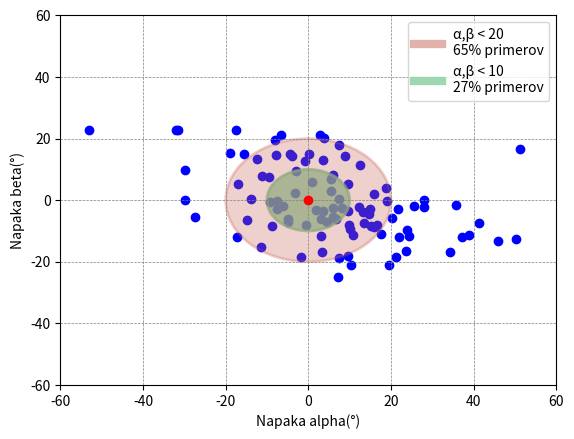
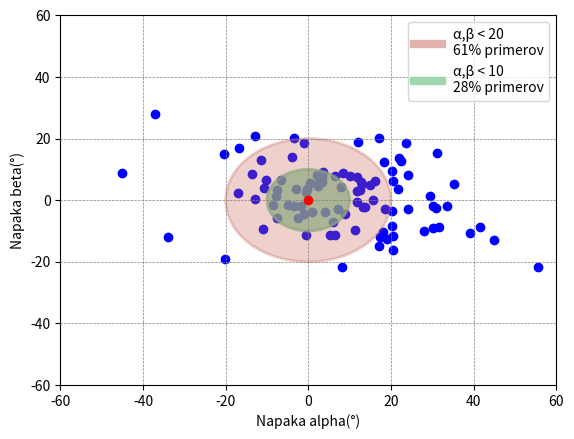

Write Python code to recreate these figures, in order.
import matplotlib.pyplot as plt
import numpy as np
from matplotlib.patches import Circle

preds_heatmap = np.array([[23.0, 6], [17.0, 6], [14.0, 11], [11.0, 9], [9.0, 15], [6.0, 15], [0.0, 15], [0.0, 15], [6.0, 11], [7.0, 15], [10.0, 8], [17.0, 10], [23.0, 11], [26.0, 15], [31.0, 15], [21.0, 8], [17.0, 10], [8.0, 13], [9.0, 15], [23.0, 15], [6.0, 15], [2.0, 15], [25.0, 15], [22.0, 10], [26.0, 15], [27.0, 6], [23.0, 5], [20.0, 6], [14.0, 9], [11.0, 7], [8.0, 6], [10.0, 7], [20.0, 7], [21.0, 10], [20.0, 6], [4.0, 8], [20.0, 6], [13.0, 8], [10.0, 6], [6.0, 10], [11.0, 9], [13.0, 8], [23.0, 9], [30.0, 7], [10.0, 6], [6.0, 6], [4.0, 9], [18.0, 8], [20.0, 7], [14.0, 11],[8.0, 15], [2.0, 15], [9.0, 12], [14.0, 10], [24.0, 7], [27.0, 13], [17.0, 15], [14.0, 9], [11.0, 5], [7.0, 7], [9.0, 7], [22.0, 6], [19.0, 8], [13.0, 7], [10.0, 6], [13.0, 8], [11.0, 5], [4.0, 7], [6.0, 15], [19.0, 8], [22.0, 8], [27.0, 9], [31.0, 12], [2.0, 15], [6.0, 15], [14.0, 9], [18.0, 10], [21.0, 9], [23.0, 9], [31.0, 13], [18.0, 12], [11.0, 5], [7.0, 11], [27.0, 13], [31.0, 12], [29.0, 7], [20.0, 7], [24.0, 7], [25.0, 8], [0.0, 5], [4.0, 9], [6.0, 10], [14.0, 9], [18.0, 9], [19.0, 10], [17.0, 7], [24.0, 6], [26.0, 12], [6.0, 8], [5.0, 9]])

preds_heatmap[:, 0] = preds_heatmap[:, 0] *(360/32)
preds_heatmap[:, 1] = preds_heatmap[:, 1] *(60.65/16)

preds_rad = np.array([[ 4.3512,  0.6188],
        [ 3.4699,  0.8115],
        [ 1.7628,  0.8110],
        [ 1.8939,  0.7471],
        [ 2.3044,  0.9153],
        [ 1.7799,  0.9464],
        [ 0.8679,  0.9434],
        [ 0.3223,  0.9584],
        [ 1.2365,  0.6117],
        [ 1.5375,  1.0865],
        [ 1.5544,  0.4910],
        [ 3.6171,  0.6699],
        [ 4.7085,  0.7014],
        [ 5.1083,  0.8183],
        [ 5.7473,  0.9197],
        [ 4.1175,  0.6469],
        [ 3.0332,  0.6314],
        [ 1.3408,  0.7343],
        [-0.3703,  1.9112],
        [ 4.6941,  0.8167],
        [ 0.8637,  1.2124],
        [ 0.7779,  0.8639],
        [ 5.0300,  0.8339],
        [ 4.3850,  0.6896],
        [ 5.2336,  0.8409],
        [ 5.6436,  0.4510],
        [ 6.0303,  0.3418],
        [ 3.3696,  0.4989],
        [ 3.1572,  0.7170],
        [ 2.3215,  0.7557],
        [ 0.9270,  0.5469],
        [ 1.8904,  0.5021],
        [ 4.1491,  0.3819],
        [ 4.6514,  0.5308],
        [ 5.9874,  0.3545],
        [ 0.4995,  0.5806],
        [ 3.7992,  0.6018],
        [ 2.7888,  0.5706],
        [ 1.1601,  0.5488],
        [ 1.6439,  0.8201],
        [ 2.3531,  0.8190],
        [ 2.5934,  0.7181],
        [ 5.4074,  0.4028],
        [ 5.6644,  0.5147],
        [ 1.7334,  0.5548],
        [ 1.0420,  0.4946],
        [ 0.7190,  0.6151],
        [ 3.2657,  0.7020],
        [ 3.8452,  0.4087],
        [ 2.6195,  0.8461],
        [ 1.2709,  0.9123],
        [ 0.7463,  0.8399],
        [ 1.4458,  0.6217],
        [ 2.7107,  0.6202],
        [ 5.1128,  0.7445],
        [ 5.5315,  0.7324],
        [ 3.7529,  0.9447],
        [ 3.0332,  0.6052],
        [ 1.9196,  0.4215],
        [ 0.9426,  0.6355],
        [ 0.8487,  0.7624],
        [ 5.4573,  0.3808],
        [ 3.4757,  0.4720],
        [ 2.7158,  0.6171],
        [ 1.6739,  0.5199],
        [ 2.2926,  0.5913],
        [ 1.2273,  0.4878],
        [ 0.9015,  0.5664],
        [ 1.1418,  0.7664],
        [ 3.6653,  0.6106],
        [ 4.5275,  0.7009],
        [ 5.3022,  0.5391],
        [ 5.8455,  0.6726],
        [ 0.5326,  0.6256],
        [ 1.0934,  0.8517],
        [ 2.8868,  0.6625],
        [ 3.6724,  0.7582],
        [ 4.1512,  0.6635],
        [ 4.9637,  0.6602],
        [ 5.8166,  0.7226],
        [ 3.2460,  0.8375],
        [ 2.1047,  0.6255],
        [ 1.8970,  0.8288],
        [ 5.5806,  0.7906],
        [ 5.8046,  0.7445],
        [ 5.6964,  0.7135],
        [ 3.8122,  0.4916],
        [ 5.0970,  0.6289],
        [ 5.4677,  0.5160],
        [ 5.8349,  0.5026],
        [ 0.8484,  0.7676],
        [ 1.3056,  0.7763],
        [ 2.7311,  0.7349],
        [ 3.5055,  0.7033],
        [ 4.1732,  0.6380],
        [ 3.2858,  0.6039],
        [ 5.2122,  0.5746],
        [ 5.4375,  0.7297],
        [ 1.3876,  0.5059],
        [ 1.1479,  0.8062]])


labels = np.array([[3.83729988, 0.59397021],
                        [3.15089407, 0.59346277],
                        [2.91352712, 0.59373891],
                        [2.67859313, 0.59339292],
                        [2.32391487, 0.59362382],
                        [1.48287332, 0.5937624 ],
                        [0.92694105, 0.59392395],
                        [0.54801345, 0.59371653],
                        [2.8306328,  0.82004674],
                        [1.89507113, 0.82230831],
                        [1.90697456, 0.82230831],
                        [3.07727234, 0.71243718],
                        [4.18251045, 0.73480803],
                        [5.11775969, 0.77269811],
                        [6.03934642, 0.62359086],
                        [3.50094072, 0.55520048],
                        [2.92227659, 0.83020729],
                        [1.40277029, 0.7660213 ],
                        [0.87172392, 0.69969345],
                        [4.65316388, 0.73484542],
                        [1.51043012, 0.7256027 ],
                        [0.66392218, 0.72895635],
                        [4.98414982, 0.73127865],
                        [4.06206127, 0.73966369],
                        [5.17382258, 0.73969559],
                        [4.91686482, 0.60351201],
                        [4.38539198, 0.65688627],
                        [3.50326012, 0.60014742],
                        [2.80424665, 0.55286863],
                        [1.92945302, 0.53183852],
                        [0.77022009, 0.62550596],
                        [1.78575238, 0.62550596],
                        [3.84714236, 0.58890528],
                        [4.41877126, 0.56807037],
                        [5.01847162, 0.73049788],
                        [0.29484511, 0.52956178],
                        [3.76136317, 0.45908789],
                        [2.43498889, 0.6345785 ],
                        [1.08762153, 0.61766149],
                        [1.23202621, 0.49430065],
                        [2.14314786, 0.49111503],
                        [2.17441304, 0.57702814],
                        [4.62388944, 0.62928909],
                        [5.53866716, 0.56440384],
                        [1.31286731, 0.60728775],
                        [0.45686295, 0.52875271],
                        [0.45686295, 0.52875271],
                        [3.08940571, 0.56460303],
                        [3.75449916, 0.60358645],
                        [2.47339746, 0.69489381],
                        [1.50718856, 0.76397814],
                        [0.38902807, 0.73334943],
                        [1.63836546, 0.78521541],
                        [2.51419918, 0.7887945 ],
                        [4.587151  , 0.90069939],
                        [5.19844243, 0.95400255],
                        [3.20934968, 0.67794078],
                        [2.6550299 , 0.5413819 ],
                        [1.56264433, 0.62592756],
                        [0.88465583, 0.50352831],
                        [0.4655539 , 0.52413309],
                        [4.26659364, 0.60246085],
                        [3.51824086, 0.57061866],
                        [2.48990163, 0.52557202],
                        [1.65625957, 0.58918089],
                        [2.5179671 , 0.5869228 ],
                        [1.81851289, 0.69651115],
                        [0.68232254, 0.50804771],
                        [1.31833207, 0.649543  ],
                        [3.81632523, 0.63806723],
                        [4.57842669, 0.63990222],
                        [5.3110536 , 0.73602257],
                        [5.98382388, 0.65053742],
                        [0.32787566, 0.63809092],
                        [1.29456344, 0.62563868],
                        [2.90288476, 0.74119749],
                        [3.66509863, 0.66371935],
                        [4.28412167, 0.60464831],
                        [4.99642274, 0.69300019],
                        [5.93242043, 0.61032183],
                        [3.31530819, 0.59304285],
                        [2.19167743, 0.65429815],
                        [1.6145404 , 0.72206872],
                        [5.51693092, 0.62878666],
                        [5.99086293, 0.67453473],
                        [5.99331398, 0.67274036],
                        [3.51346683, 0.75122859],
                        [4.54327391, 0.77926439],
                        [5.10875061, 0.79673333],
                        [5.69237445, 0.88095282],
                        [0.64280898, 0.63873428],
                        [1.30979571, 0.7112817 ],
                        [2.45948609, 0.73671796],
                        [3.26790009, 0.74317413],
                        [3.81794791, 0.78280636],
                        [2.96871366, 0.78278828],
                        [4.53140166, 0.76163143],
                        [5.30097843, 0.65676378],
                        [0.90047127, 0.6811048 ],
                        [0.92654884 ,0.70376786]])

preds_rad = (preds_rad / (np.pi*2)) * 360
labels = (labels / (np.pi*2)) * 360

preds_da = np.array([[22, 11], [17, 11], [14, 15], [11, 14], [11, 15], [6, 15], [3, 15], [30, 15], [6, 15], [9, 15], [3, 15], [17, 15], [25, 13], [27, 15], [27, 15], [19, 14], [17, 15], [6, 13], [6, 15], [22, 15], [6, 14], [3, 15], [25, 15], [22, 15], [25, 15], [30, 3], [30, 13], [17, 13], [14, 13], [11, 13], [6, 12], [6, 11], [19, 11], [22, 13], [27, 11], [3, 13], [17, 14], [14, 13], [6, 10], [9, 13], [11, 13], [14, 13], [25, 13], [27, 10], [9, 13], [3, 13], [3, 13], [17, 13], [19, 11], [14, 14], [6, 15], [3, 14], [6, 13], [14, 14], [25, 14], [25, 12], [17, 14], [14, 13], [6, 12], [3, 10], [3, 12], [25, 13], [17, 13], [14, 13], [6, 13], [11, 9], [6, 7], [3, 12], [6, 14], [17, 13], [22, 11], [25, 10], [30, 13], [1, 13], [6, 13], [14, 13], [17, 13], [19, 13], [22, 13], [27, 13], [17, 14], [11, 14], [9, 14], [27, 13], [27, 14], [27, 13], [19, 13], [25, 13], [27, 12], [27, 11], [3, 12], [6, 13], [14, 13], [17, 12], [17, 13], [14, 13], [27, 13], [27, 13], [6, 12], [6, 13]])

preds_da[:, 0] = preds_da[:, 0] *(360/32)
preds_da[:, 1] = preds_da[:, 1] *(60.65/16)



def visualize(preds, labels):
    count10 = 0
    count15 = 0
    count20 = 0
    fig, ax = plt.subplots()
    for pred, label in zip(preds, labels):
        error_alpha = pred[0] - label[0]
        error_beta = pred[1] - label[1]
        ax.scatter(error_alpha, error_beta, color='blue')
        if abs(error_alpha) <= 10 and abs(error_beta) <= 10:
            count10 += 1
        if abs(error_alpha) <= 15 and abs(error_beta) <= 15:
            count15 += 1
        if abs(error_alpha) <= 20 and abs(error_beta) <= 20:
            count20 += 1
    print(count10)
    #print(count15)
    print(count20)
    circle10 = Circle((0, 0), 10, color='#76c68f', fill=True, alpha=0.7, lw=2) #hatch='xxxxx'
    #circle15 = Circle((0, 0), 15, color='green', fill=False, alpha=0.5, hatch='|', lw=2)
    circle20 = Circle((0, 0), 20, color='#c86558', fill=True, alpha=0.3, lw=2)
    ax.add_patch(circle10)
    #ax.add_patch(circle15)

    line20, = ax.plot([0, 0], [0, 0], color='#c86558', lw=6, label='< 20', alpha=0.5)
    line10, = ax.plot([0, 0], [0, 0], color='#76c68f', lw=6, label='< 10', alpha=0.7)

    ax.add_patch(circle20)
    ax.set_xlabel('Napaka alpha(°)')
    ax.set_ylabel('Napaka beta(°)')
    ax.scatter(0, 0, color='red', zorder=10)
    ax.set_xlim(-60, 60)
    ax.set_ylim(-60, 60)
    ax.legend([line20, line10], [f'α,β < 20\n{count20}% primerov', f'α,β < 10\n{count10}% primerov'], loc='upper right')
    ax.grid(True, linestyle='--', color='gray', linewidth=0.5, zorder=0)
    plt.show()


def visualize_alpha(preds, labels):
    fig, ax = plt.subplots()
    for pred, label in zip(preds, labels):
        error_alpha = abs(pred[0] - label[0])
        ax.scatter(label[0], error_alpha, color='blue')
    mean_error = np.mean(abs(preds[:, 0] - labels[:, 0]))
    ax.set_xlabel('Kot alpha')
    ax.set_ylabel('Napaka kota alpha')
    ax.set_xlim(0, 360)
    ax.set_ylim(0, 100)
    ax.plot([10, 350], [mean_error, mean_error], color='red', lw=2, linestyle='--')
    plt.show()

def visualize_beta(preds, labels):
    fig, ax = plt.subplots()
    for pred, label in zip(preds, labels):
        error_beta = abs(pred[1] - label[1])
        ax.scatter(label[1], error_beta, color='green')
    mean_error = np.mean(abs(preds[:, 1] - labels[:, 1]))
    ax.set_xlabel('Kot beta')
    ax.set_ylabel('Napaka kota beta')
    ax.set_xlim(25, 60)
    ax.set_ylim(0, 60)
    ax.plot([30, 55], [mean_error, mean_error], color='red', lw=2, linestyle='--')
    plt.show()


if __name__ == '__main__':
    visualize(preds_heatmap, labels)
    #visualize_alpha(preds, labels)
    #visualize_beta(preds, labels)
    visualize(preds_rad, labels)
    #visualize(preds_da, labels)